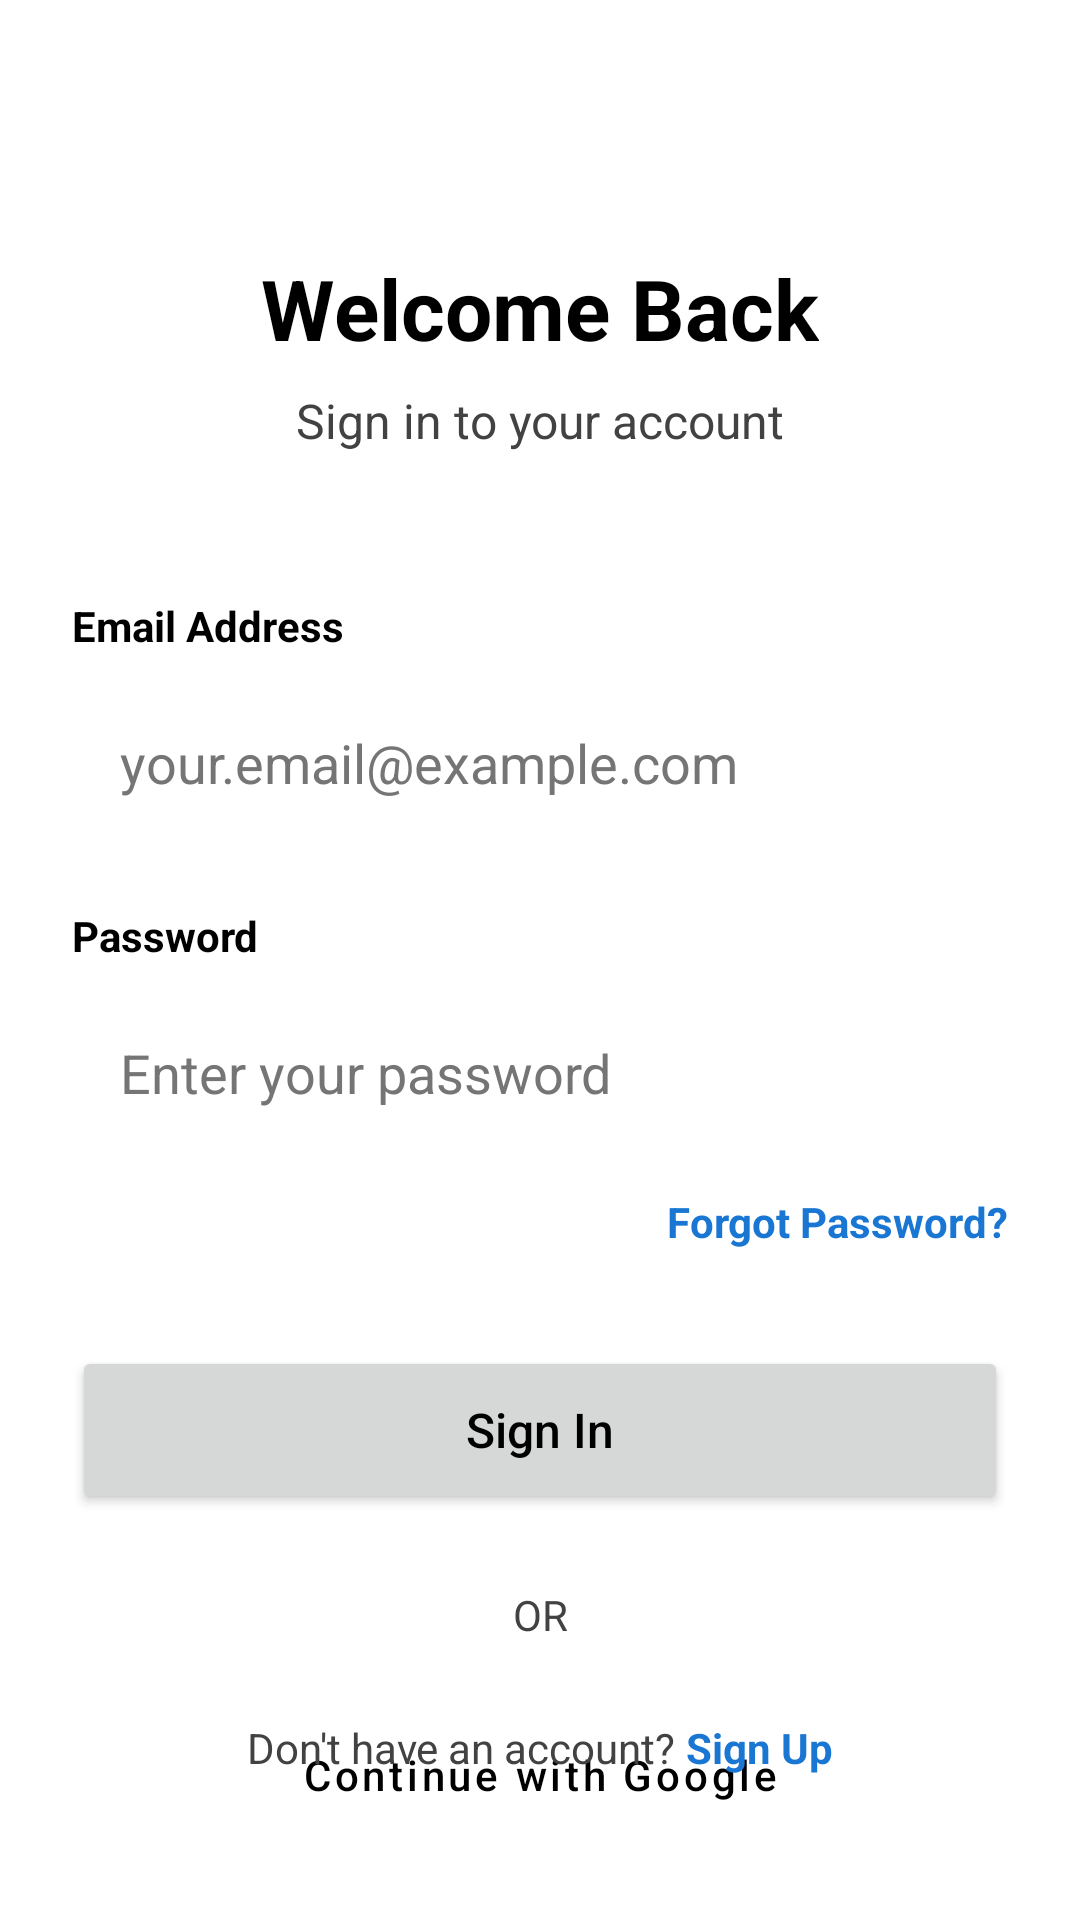

Produce the Android XML layout that renders to this screen, including the resource entries it uses.
<!-- AndroidManifest.xml: application theme Theme.WarrantyMaintenance -->
<!-- res/layout/activity_login.xml -->
<?xml version="1.0" encoding="utf-8"?>
<androidx.constraintlayout.widget.ConstraintLayout xmlns:android="http://schemas.android.com/apk/res/android"
    xmlns:app="http://schemas.android.com/apk/res-auto"
    xmlns:tools="http://schemas.android.com/tools"
    android:layout_width="match_parent"
    android:layout_height="match_parent"
    android:background="@color/white"
    android:padding="24dp"
    tools:context=".LoginActivity">

    <TextView
        android:id="@+id/title"
        android:layout_width="wrap_content"
        android:layout_height="wrap_content"
        android:layout_marginTop="60dp"
        android:text="Welcome Back"
        android:textColor="@color/text_primary"
        android:textSize="28sp"
        android:textStyle="bold"
        app:layout_constraintEnd_toEndOf="parent"
        app:layout_constraintStart_toStartOf="parent"
        app:layout_constraintTop_toTopOf="parent" />

    <TextView
        android:id="@+id/subtitle"
        android:layout_width="wrap_content"
        android:layout_height="wrap_content"
        android:layout_marginTop="8dp"
        android:text="Sign in to your account"
        android:textColor="@color/text_secondary"
        android:textSize="16sp"
        app:layout_constraintEnd_toEndOf="parent"
        app:layout_constraintStart_toStartOf="parent"
        app:layout_constraintTop_toBottomOf="@+id/title" />

    <TextView
        android:id="@+id/email_label"
        android:layout_width="0dp"
        android:layout_height="wrap_content"
        android:layout_marginTop="48dp"
        android:text="Email Address"
        android:textColor="@color/text_primary"
        android:textStyle="bold"
        app:layout_constraintEnd_toEndOf="parent"
        app:layout_constraintStart_toStartOf="parent"
        app:layout_constraintTop_toBottomOf="@+id/subtitle" />

    <EditText
        android:id="@+id/email_input"
        android:layout_width="0dp"
        android:layout_height="wrap_content"
        android:layout_marginTop="8dp"
        android:background="@drawable/simple_edittext_background"
        android:hint="your.email@example.com"
        android:inputType="textEmailAddress"
        android:padding="16dp"
        android:textColor="@color/black"
        android:textColorHint="@color/text_hint"
        app:layout_constraintEnd_toEndOf="parent"
        app:layout_constraintStart_toStartOf="parent"
        app:layout_constraintTop_toBottomOf="@+id/email_label" />

    <TextView
        android:id="@+id/password_label"
        android:layout_width="0dp"
        android:layout_height="wrap_content"
        android:layout_marginTop="20dp"
        android:text="Password"
        android:textColor="@color/text_primary"
        android:textStyle="bold"
        app:layout_constraintEnd_toEndOf="parent"
        app:layout_constraintStart_toStartOf="parent"
        app:layout_constraintTop_toBottomOf="@+id/email_input" />

    <EditText
        android:id="@+id/password_input"
        android:layout_width="0dp"
        android:layout_height="wrap_content"
        android:layout_marginTop="8dp"
        android:background="@drawable/simple_edittext_background"
        android:hint="Enter your password"
        android:inputType="textPassword"
        android:padding="16dp"
        android:textColor="@color/black"
        android:textColorHint="@color/text_hint"
        app:layout_constraintEnd_toEndOf="parent"
        app:layout_constraintStart_toStartOf="parent"
        app:layout_constraintTop_toBottomOf="@+id/password_label" />

    <TextView
        android:id="@+id/forgot_password"
        android:layout_width="wrap_content"
        android:layout_height="wrap_content"
        android:layout_marginTop="12dp"
        android:text="Forgot Password?"
        android:textColor="@color/text_highlight"
        android:textStyle="bold"
        app:layout_constraintEnd_toEndOf="parent"
        app:layout_constraintTop_toBottomOf="@+id/password_input" />

    <Button
        android:id="@+id/sign_in_button"
        android:layout_width="0dp"
        android:layout_height="56dp"
        android:layout_marginTop="32dp"
        android:text="Sign In"
        android:textAllCaps="false"
        android:textSize="16sp"
        app:cornerRadius="8dp"
        app:layout_constraintEnd_toEndOf="parent"
        app:layout_constraintStart_toStartOf="parent"
        app:layout_constraintTop_toBottomOf="@+id/forgot_password" />

    <TextView
        android:id="@+id/or_text"
        android:layout_width="wrap_content"
        android:layout_height="wrap_content"
        android:layout_marginTop="24dp"
        android:text="OR"
        android:textColor="@color/text_secondary"
        app:layout_constraintEnd_toEndOf="parent"
        app:layout_constraintStart_toStartOf="parent"
        app:layout_constraintTop_toBottomOf="@+id/sign_in_button" />

    <Button
        android:id="@+id/google_button"
        style="@style/Widget.MaterialComponents.Button.OutlinedButton"
        android:layout_width="0dp"
        android:layout_height="56dp"
        android:layout_marginTop="16dp"
        android:text="Continue with Google"
        android:textAllCaps="false"
        android:textColor="@color/text_primary"
        app:cornerRadius="8dp"
        app:icon="@drawable/ic_google"
        app:iconTint="@null"
        app:layout_constraintEnd_toEndOf="parent"
        app:layout_constraintStart_toStartOf="parent"
        app:layout_constraintTop_toBottomOf="@+id/or_text" />

    <TextView
        android:id="@+id/sign_up_text"
        android:layout_width="wrap_content"
        android:layout_height="wrap_content"
        android:layout_marginBottom="24dp"
        android:text="Don't have an account? "
        android:textColor="@color/text_secondary"
        app:layout_constraintBottom_toBottomOf="parent"
        app:layout_constraintEnd_toStartOf="@+id/sign_up_link"
        app:layout_constraintHorizontal_chainStyle="packed"
        app:layout_constraintStart_toStartOf="parent" />

    <TextView
        android:id="@+id/sign_up_link"
        android:layout_width="wrap_content"
        android:layout_height="wrap_content"
        android:text="Sign Up"
        android:textColor="@color/text_highlight"
        android:textStyle="bold"
        app:layout_constraintBaseline_toBaselineOf="@+id/sign_up_text"
        app:layout_constraintEnd_toEndOf="parent"
        app:layout_constraintStart_toEndOf="@+id/sign_up_text" />

</androidx.constraintlayout.widget.ConstraintLayout>
<!-- resources referenced by this layout -->
<resources>
  <color name="black">#FF000000</color>
  <color name="text_highlight">#1976D2</color>
  <color name="text_hint">#757575</color>
  <color name="text_primary">#000000</color>
  <color name="text_secondary">#424242</color>
  <color name="white">#FFFFFFFF</color>
  <!-- drawable ic_google (drawable) -->
  <vector xmlns:android="http://schemas.android.com/apk/res/android"
      android:width="18dp"
      android:height="18dp"
      android:viewportWidth="48"
      android:viewportHeight="48">
    <path
        android:pathData="M43.611,20.083H42V20H24v8h11.303c-1.649,4.657 -6.08,8 -11.303,8c-6.627,0 -12,-5.373 -12,-12s5.373,-12 12,-12c3.059,0 5.842,1.154 7.961,3.039l5.657,-5.657C34.046,6.053 29.268,4 24,4C12.955,4 4,12.955 4,24s8.955,20 20,20s20,-8.955 20,-20c0,-1.341 -0.138,-2.65 -0.389,-3.917z"
        android:fillColor="#FFC107"/>
    <path
        android:pathData="M43.611,20.083H42V20H24v8h11.303c-0.792,2.237 -2.231,4.166 -4.087,5.571l5.657,5.657C43.356,34.186 46,27.675 46,24c0,-1.341 -0.138,-2.65 -0.389,-3.917z"
        android:fillColor="#FF3D00"/>
    <path
        android:pathData="M6.306,14.691l5.657,5.657C10.99,22.002 10,23.947 10,26s0.99,3.998 2.963,5.652l-5.657,5.657C5.336,35.219 4,30.023 4,24C4,18.977 5.336,13.781 7.306,9.334z"
        android:fillColor="#4CAF50"/>
    <path
        android:pathData="M24,48c5.268,0 10.046,-1.947 13.694,-5.225l-5.657,-5.657C30.154,38.846 27.359,40 24,40c-4.418,0 -8.284,-2.856 -9.694,-6.657l-5.657,5.657C11.716,44.053 17.284,48 24,48z"
        android:fillColor="#1976D2"/>
  </vector>
  <style name="Theme.WarrantyMaintenance" parent="Base.Theme.WarrantyMaintenance" />
  <style name="Base.Theme.WarrantyMaintenance" parent="Theme.MaterialComponents.DayNight.NoActionBar">
          
          <item name="colorPrimary">@color/primary</item>
          <item name="colorPrimaryDark">@color/primary_dark</item>
          <item name="colorAccent">@color/accent</item>
          
          
          <item name="android:windowBackground">@color/white</item>
          <item name="android:colorBackground">@color/white</item>
          
          
          <item name="android:statusBarColor">@color/primary</item>
          
          
          <item name="android:textColor">@color/black</item>
          <item name="android:textColorPrimary">@color/black</item>
          <item name="android:textColorSecondary">@color/text_secondary</item>
          <item name="android:textColorHint">@color/text_hint</item>
          <item name="android:editTextColor">@color/black</item>
          
          
          <item name="textInputStyle">@style/TextInputLayoutStyle</item>
          
          
          <item name="android:windowAnimationStyle">@null</item>
      </style>
  <color name="primary">#1976D2</color>
  <color name="primary_dark">#1565C0</color>
  <color name="accent">#1976D2</color>
  <style name="TextInputLayoutStyle" parent="Widget.MaterialComponents.TextInputLayout.OutlinedBox">
          <item name="android:textColor">@color/black</item>
          <item name="android:textColorHint">@color/text_hint</item>
          <item name="hintTextColor">@color/text_secondary</item>
          <item name="boxStrokeColor">@color/primary</item>
      </style>
</resources>
